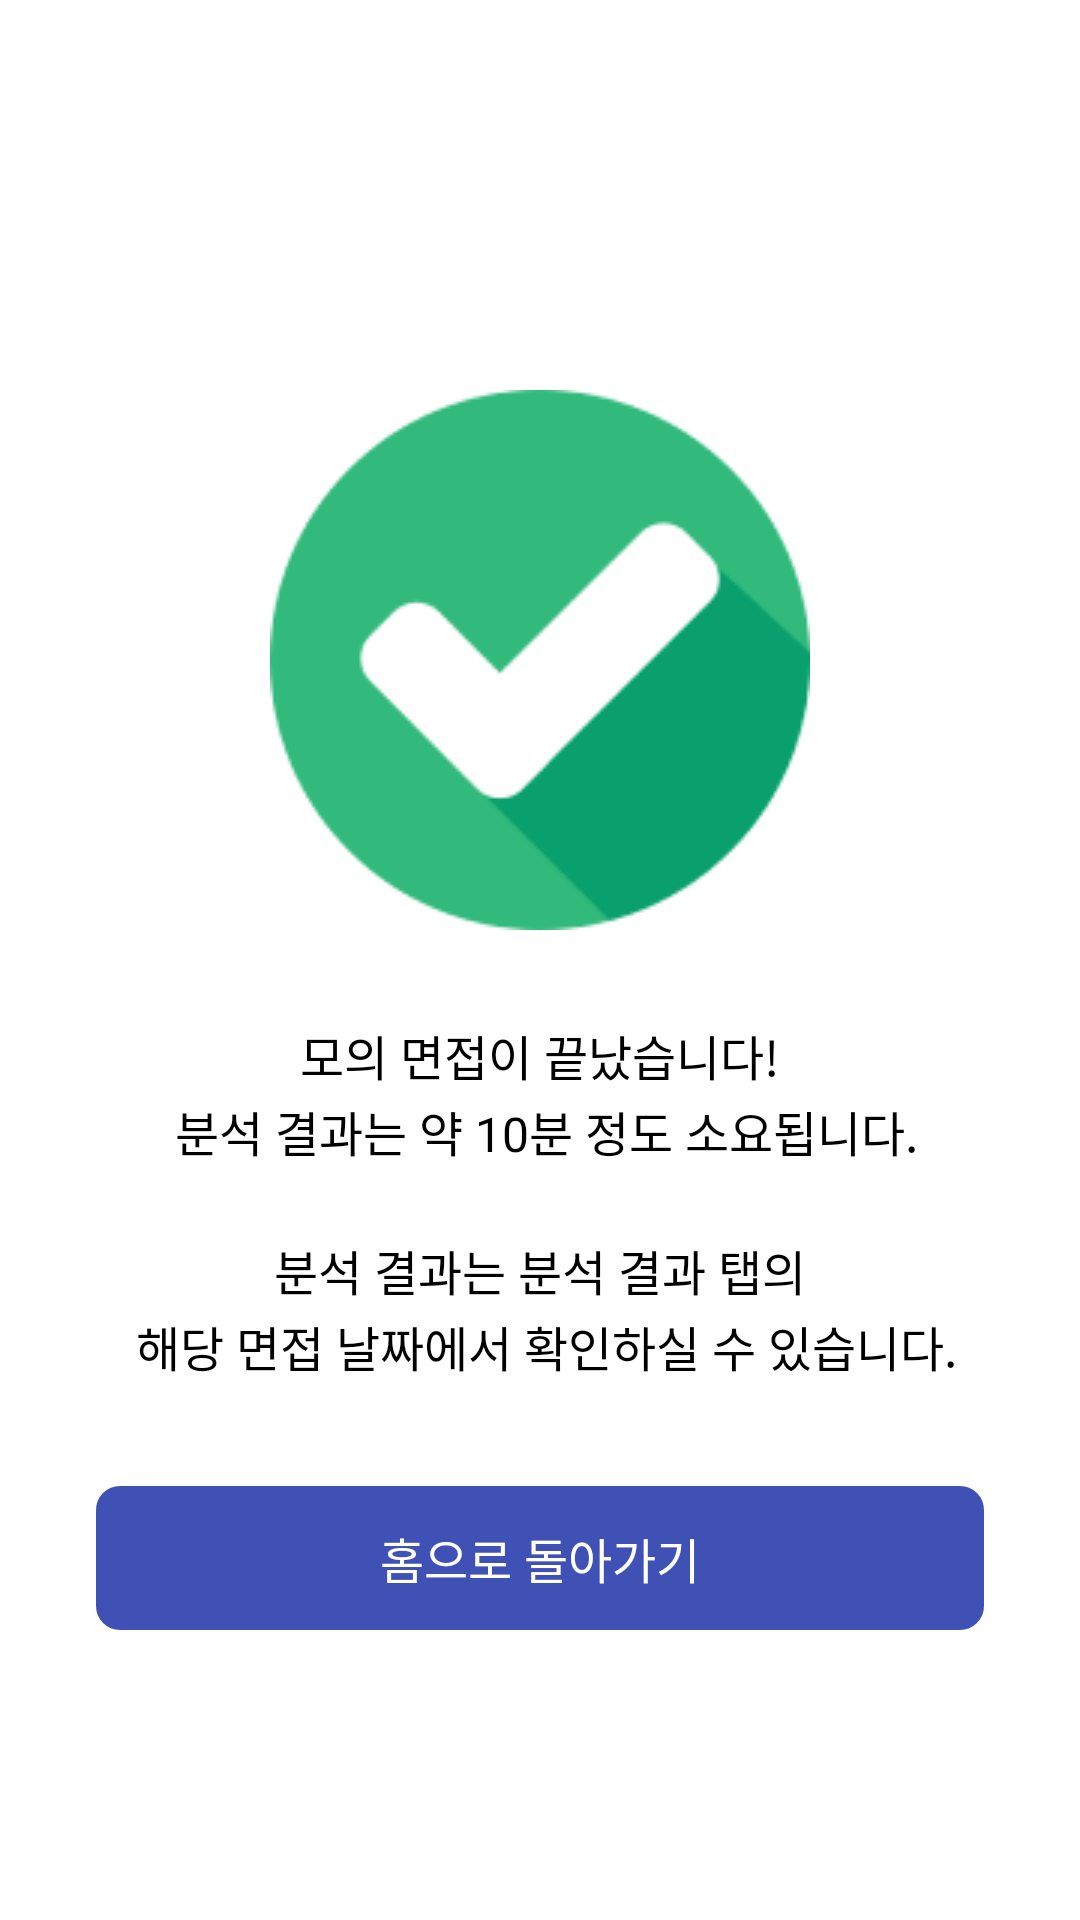

Reconstruct the res/layout file that produces this screen, plus the resources it refers to.
<!-- AndroidManifest.xml: fallback theme Theme.MaterialComponents.DayNight.NoActionBar -->
<!-- res/layout/fragment_interview_over.xml -->
<?xml version="1.0" encoding="utf-8"?>
<androidx.constraintlayout.widget.ConstraintLayout xmlns:android="http://schemas.android.com/apk/res/android"
    xmlns:app="http://schemas.android.com/apk/res-auto"
    xmlns:tools="http://schemas.android.com/tools"
    android:layout_width="match_parent"
    android:layout_height="match_parent"
    tools:context=".ui.interview.NoticeFragment">

    <androidx.constraintlayout.widget.Guideline
        android:id="@+id/guideline_start"
        android:layout_width="wrap_content"
        android:layout_height="wrap_content"
        android:orientation="vertical"
        app:layout_constraintGuide_begin="32dp" />

    <androidx.constraintlayout.widget.Guideline
        android:id="@+id/guideline_end"
        android:layout_width="wrap_content"
        android:layout_height="wrap_content"
        android:orientation="vertical"
        app:layout_constraintGuide_end="32dp" />

    <androidx.constraintlayout.widget.Guideline
        android:id="@+id/guideline_top"
        android:layout_width="wrap_content"
        android:layout_height="wrap_content"
        android:orientation="horizontal"
        app:layout_constraintGuide_begin="30dp" />

    <androidx.constraintlayout.widget.Guideline
        android:id="@+id/guideline_bottom"
        android:layout_width="wrap_content"
        android:layout_height="wrap_content"
        android:orientation="horizontal"
        app:layout_constraintGuide_end="30dp" />

    <ImageView
        android:id="@+id/iv_interview_example"
        android:layout_width="0dp"
        android:layout_height="wrap_content"
        android:layout_marginTop="100dp"
        android:src="@drawable/interview_over"
        app:layout_constraintEnd_toEndOf="@id/guideline_end"
        app:layout_constraintStart_toStartOf="@id/guideline_start"
        app:layout_constraintTop_toTopOf="@id/guideline_top" />

    <TextView
        android:id="@+id/tv_interview_over_description"
        style="@style/description_text.black"
        android:layout_width="0dp"
        android:layout_height="wrap_content"
        android:layout_marginTop="30dp"
        android:gravity="center"
        android:lineSpacingExtra="2dp"
        android:text="@string/interview_over_description"
        app:layout_constraintEnd_toEndOf="@id/guideline_end"
        app:layout_constraintStart_toStartOf="@id/guideline_start"
        app:layout_constraintTop_toBottomOf="@id/iv_interview_example" />


    <com.google.android.material.button.MaterialButton
        android:id="@+id/btn_next"
        style="@style/NextButton"
        android:layout_width="0dp"
        android:layout_height="wrap_content"
        android:layout_marginTop="35dp"
        android:text="@string/go_to_home"
        app:layout_constraintEnd_toEndOf="@id/guideline_end"
        app:layout_constraintStart_toStartOf="@id/guideline_start"
        app:layout_constraintTop_toBottomOf="@id/tv_interview_over_description" />

</androidx.constraintlayout.widget.ConstraintLayout>
<!-- resources referenced by this layout -->
<resources>
  <!-- drawable interview_over: png bitmap (drawable, 8188 bytes) -->
  <string name="go_to_home">홈으로 돌아가기</string>
  <string name="interview_over_description">모의 면접이 끝났습니다!\n 분석 결과는 약 10분 정도 소요됩니다.\n\n 분석 결과는 분석 결과 탭의 \n 해당 면접 날짜에서 확인하실 수 있습니다.</string>
  <style name="NextButton" parent="Widget.Material3.Button">
          <item name="android:textSize">16sp</item>
          <item name="android:textColor">@color/white</item>
          <item name="backgroundTint">@color/deep_blue</item>
          <item name="cornerRadius">8dp</item>
          <item name="android:paddingVertical" tools:targetApi="o">12dp</item>
          <item name="android:insetTop">0dp</item>
          <item name="android:insetBottom">0dp</item>
      </style>
  <style name="description_text.black" parent="description_text">
          <item name="android:textColor">@color/black</item>
      </style>
  <color name="white">#FFFFFFFF</color>
  <color name="deep_blue">#3F51B5</color>
  <style name="description_text">
          <item name="android:textSize">16sp</item>
      </style>
  <color name="black">#FF000000</color>
</resources>
